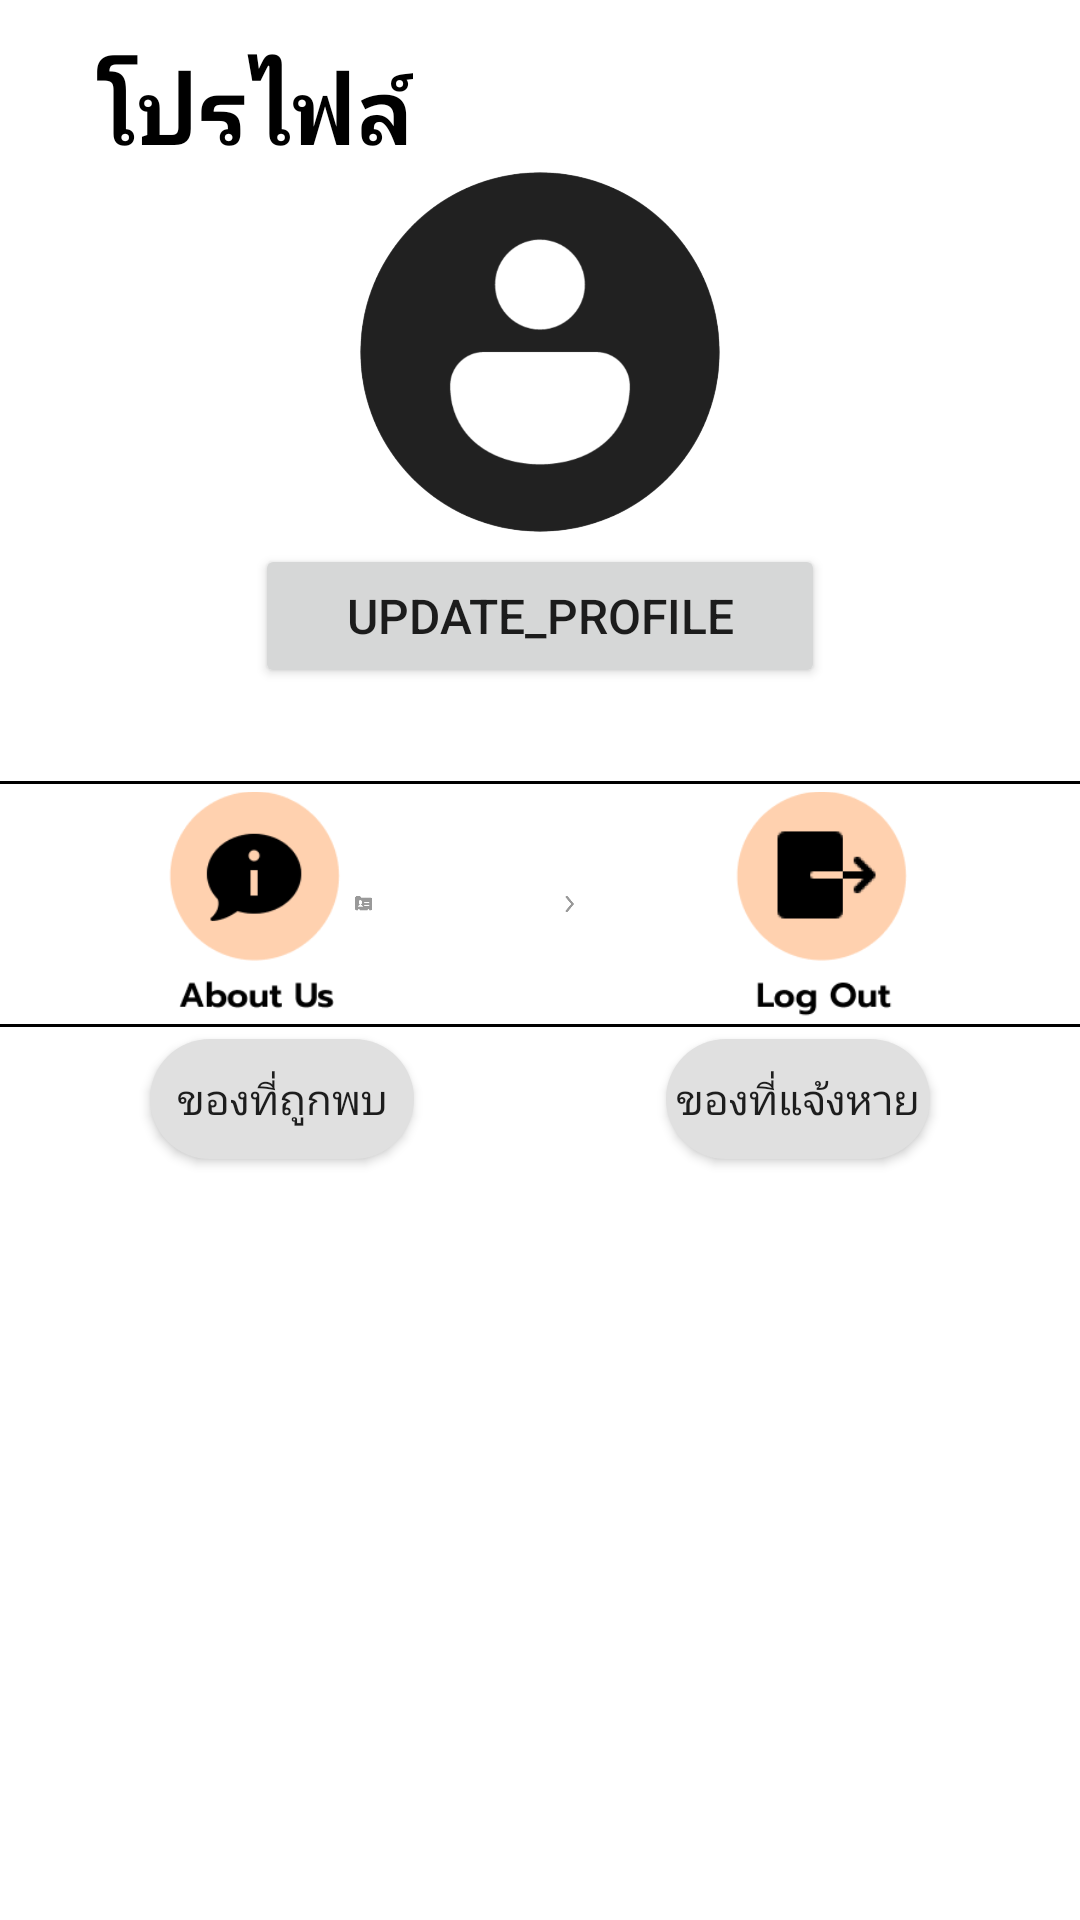

The Android layout XML behind this screen, and the referenced resources:
<!-- AndroidManifest.xml: application theme Theme.Kkumissingmobile -->
<!-- res/layout/fragment_profile.xml -->
<?xml version="1.0" encoding="utf-8"?>
<androidx.constraintlayout.widget.ConstraintLayout xmlns:android="http://schemas.android.com/apk/res/android"
    xmlns:app="http://schemas.android.com/apk/res-auto"
    xmlns:tools="http://schemas.android.com/tools"
    android:layout_width="match_parent"
    android:layout_height="match_parent">

    <TextView
        android:id="@+id/textView7"
        android:layout_width="wrap_content"
        android:layout_height="wrap_content"
        android:layout_marginStart="32dp"
        android:layout_marginTop="16dp"
        android:fontFamily="@font/prompt_medium"
        android:text="โปรไฟล์"
        android:textColor="#000000"
        android:textSize="30sp"
        android:textStyle="bold"
        app:layout_constraintStart_toStartOf="parent"
        app:layout_constraintTop_toTopOf="parent" />

    <com.google.android.material.imageview.ShapeableImageView
        android:id="@+id/profile_img"
        android:layout_width="120dp"
        android:layout_height="120dp"
        android:scaleType="centerCrop"
        app:layout_constraintEnd_toEndOf="parent"
        app:layout_constraintStart_toStartOf="parent"
        app:layout_constraintTop_toBottomOf="@+id/textView7"
        app:shapeAppearanceOverlay="@style/CircleImageView"
        app:srcCompat="@drawable/person"
         />

    <View
        android:id="@+id/topDivider1"
        android:layout_width="360dp"
        android:layout_height="1dp"
        android:layout_marginTop="4dp"
        android:background="@color/black"
        app:layout_constraintEnd_toEndOf="parent"
        app:layout_constraintHorizontal_bias="0.509"
        app:layout_constraintStart_toStartOf="parent"
        app:layout_constraintTop_toBottomOf="@+id/gmail" />


    <View
        android:id="@+id/topDivider"
        android:layout_width="360dp"
        android:layout_height="1dp"
        android:layout_marginTop="80dp"
        android:background="@color/black"
        app:layout_constraintEnd_toEndOf="parent"
        app:layout_constraintStart_toStartOf="parent"
        app:layout_constraintTop_toBottomOf="@+id/topDivider1" />

    <TextView
        android:id="@+id/gmail"
        android:layout_width="wrap_content"
        android:layout_height="wrap_content"
        android:fontFamily="@font/prompt_medium"
        android:textColor="#000000"
        android:textSize="20sp"
        app:layout_constraintEnd_toEndOf="parent"
        app:layout_constraintStart_toStartOf="parent"
        app:layout_constraintTop_toBottomOf="@+id/update_profile" />

    <androidx.recyclerview.widget.RecyclerView
        android:id="@+id/user_item"
        android:layout_width="395dp"
        android:layout_height="535dp"
        app:layout_constraintEnd_toEndOf="parent"
        app:layout_constraintStart_toStartOf="parent"
        app:layout_constraintTop_toBottomOf="@+id/profile_founding_button" />

    <Button
        android:id="@+id/profile_founding_button"
        android:layout_width="wrap_content"
        android:layout_height="wrap_content"
        android:layout_marginStart="50dp"
        android:background="@drawable/edittext_bg"
        android:fontFamily="@font/prompt_medium"
        android:text="ของที่ถูกพบ"
        app:layout_constraintStart_toStartOf="parent"
        app:layout_constraintTop_toBottomOf="@+id/topDivider" />

    <Button
        android:id="@+id/profile_report_button"
        android:layout_width="wrap_content"
        android:layout_height="wrap_content"
        android:layout_marginEnd="50dp"
        android:background="@drawable/edittext_bg"
        android:fontFamily="@font/prompt_medium"
        android:text="ของที่แจ้งหาย"
        app:layout_constraintEnd_toEndOf="parent"
        app:layout_constraintTop_toBottomOf="@+id/topDivider" />

    <ImageButton
        android:id="@+id/aboutUsBtn"
        android:layout_width="75dp"
        android:layout_height="80dp"
        android:layout_marginStart="48dp"
        android:background="@android:color/transparent"
        android:contentDescription="about_us"
        android:scaleType="fitCenter"
        android:src="@drawable/about_us_btn"
        android:tint="@android:color/transparent"
        app:layout_constraintStart_toStartOf="parent"
        app:layout_constraintTop_toBottomOf="@+id/topDivider1"
        tools:ignore="UseAppTint" />

    <ImageButton
        android:id="@+id/contactUsBtn"
        android:layout_width="75dp"
        android:layout_height="80dp"
        android:layout_marginEnd="44dp"
        android:background="@android:color/transparent"
        android:contentDescription="contact_us"
        android:scaleType="fitCenter"
        android:src="@drawable/contact_us_btn"
        android:tint="@android:color/transparent"
        app:layout_constraintEnd_toStartOf="@+id/mainLoginButton"
        app:layout_constraintTop_toBottomOf="@+id/topDivider1"
        tools:ignore="UseAppTint" />

    <ImageButton
        android:id="@+id/mainLoginButton"
        android:layout_width="75dp"
        android:layout_height="80dp"
        android:layout_marginEnd="48dp"
        android:background="@android:color/transparent"
        android:contentDescription="log_in"
        android:scaleType="fitCenter"
        android:src="@drawable/log_out_btn"
        android:tint="@android:color/transparent"
        app:layout_constraintEnd_toEndOf="parent"
        app:layout_constraintTop_toBottomOf="@+id/topDivider1"
        tools:ignore="UseAppTint" />

    

    <Button
        android:id="@+id/update_profile"
        android:layout_width="190dp"
        android:layout_height="48dp"
        android:layout_marginTop="4dp"
        android:gravity="center"
        android:text="update_profile"
        android:textSize="16sp"
        app:layout_constraintEnd_toEndOf="parent"
        app:layout_constraintStart_toStartOf="parent"
        app:layout_constraintTop_toBottomOf="@+id/profile_img" />

</androidx.constraintlayout.widget.ConstraintLayout>
<!-- resources referenced by this layout -->
<resources>
  <color name="black">#FF000000</color>
  <!-- drawable about_us_btn: png bitmap (drawable, 4798 bytes) -->
  <!-- drawable add_image: png bitmap (drawable, 5043 bytes) -->
  <!-- drawable contact_us_btn: png bitmap (drawable, 1775 bytes) -->
  <!-- drawable edittext_bg (drawable) -->
  <layer-list xmlns:android="http://schemas.android.com/apk/res/android">
      <item android:height="40dp"
          android:gravity="center">  
  
          <shape>
              <solid android:color="#E0E0E0" />
              <corners android:radius="25dp"/>
              
          </shape>
      </item>
  </layer-list>
  <!-- drawable log_out_btn: png bitmap (drawable, 4093 bytes) -->
  <!-- drawable person: png bitmap (drawable, 20185 bytes) -->
  <style name="CircleImageView">
          <item name="cornerFamily">rounded</item>
          <item name="cornerSize">50%</item>
      </style>
  <style name="Theme.Kkumissingmobile" parent="Theme.MaterialComponents.DayNight.DarkActionBar">
          
          <item name="colorPrimary">@color/purple_500</item>
          <item name="colorPrimaryVariant">@color/purple_700</item>
          <item name="colorOnPrimary">@color/white</item>
          
          <item name="colorSecondary">@color/teal_200</item>
          <item name="colorSecondaryVariant">@color/teal_700</item>
          <item name="colorOnSecondary">@color/black</item>
          
          <item name="android:statusBarColor">?attr/colorPrimaryVariant</item>
          
      </style>
  <color name="purple_500">#FF6200EE</color>
  <color name="purple_700">#FF3700B3</color>
  <color name="white">#FFFFFFFF</color>
  <color name="teal_200">#FF03DAC5</color>
  <color name="teal_700">#FF018786</color>
</resources>
